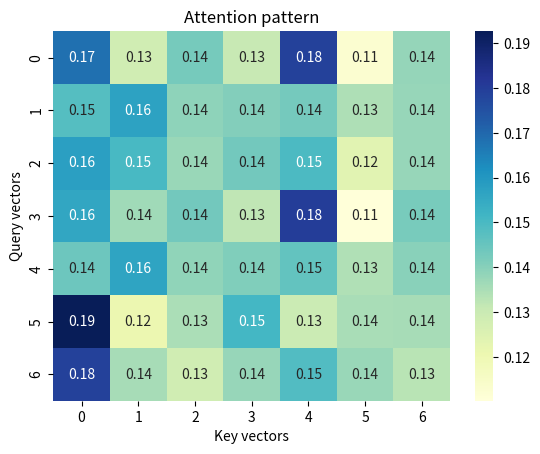

Write the Python code that produced this figure.
import numpy as np 
import time
import matplotlib.pyplot as plt
import seaborn as sns
def my_dot(a, b):
  '''Hand made dot product function'''
  a_rows, a_cols = a.shape
  b_rows, b_cols = b.shape
  C = []
  #check if the matrices are well formed
  if any([len(row) != len(a[0]) for row in a]):
    raise ValueError("A is not well formed")
  if any([len(row) != len(b[0]) for row in b]):
    raise ValueError("A is not well formed")
  if a_rows != b_cols:
    raise ValueError("Incompatible shapes")
  # perform dot product
  for row_a in range(a_rows):
    new_row = []
    for col_b in range(b_cols):
      new_row.append(sum([a[row_a,col_a] * b[col_a,col_b] for col_a in range(a_cols)]))
    C.append(new_row)
  return np.array(C)

def polkadots(A, B):
  '''This function tests if my hand made function is equivalent to np.dot()'''
  C = np.dot(A, B)
  print(C)

  D = my_dot(A, B)
  print(D)
  # print(A*B)
  
def low_rank_approx():
  '''
  This function tests the computational complexity of the dot product between a large 
  (high dimensional) matrix, and two smaller matrices.
  Time taken for X @ A @ B: 0.266175 seconds
  Time taken for X @ A @ B: 1.288740 seconds
  an order of magnitude slower
  '''
  m, n, k = 1000, 800, 100  # Large matrix W of shape (1000, 800), approximated by (1000, 100) x (100, 800)

  A = np.random.rand(m, k)  # Smaller matrix
  B = np.random.rand(k, n)
  W = np.random.rand(1000,800)
  # Approximate W
  W_approx = np.dot(A, B)
  
  # X shape: (batch_size, 1000)
  X = np.random.rand(32, m)

  # Efficient multiplication
  start = time.perf_counter()
  for _ in range(1000):
    result = X @ A @ B  # Instead of X @ W
  end = time.perf_counter()
  print(f"Time taken for X @ A @ B: {end - start:.6f} seconds")
  # in-efficient multiplication
  start = time.perf_counter()
  for _ in range(1000):
    result = X @ W  
  end = time.perf_counter()
  print(f"Time taken for X @ A @ B: {end - start:.6f} seconds")
  
def sum_vectors(q_vectors, k_vectors):
  if len(q_vectors) != len(k_vectors):
    raise ValueError("must have same number of vectors in a and b")
  acc = 0
  for i in range(len(q_vectors)):
    acc += np.dot(q_vectors[i], k_vectors[i])
  print(f"sum of vector pair dot products: {acc}")

  total = np.sum(q_vectors * k_vectors)  # element-wise multiply, then sum
  #timing not really fair because pure python vs numpy
  print(f"sum of vector pair dot products: {total}")  
  
  
def dot_products_vectors(q_vectors,k_vectors):
  '''This function shows that if we have a sequenc of vectors a0 -> ai, 
  and a sequence of vectors b0 -> bi, and we want to compute the dot product 
  between every pair of vectors from both sequences, we can do so efficiently by 
  stacking the vectors, and performing the dot product of matrices A and the transpose of B.'''
  if len(q_vectors) != len(k_vectors):
    raise ValueError("must have same number of vectors in a and b")
  vector_dot_matrix = np.ones_like(q_vectors)
  for i in range(len(q_vectors)):
    for j in range(len(k_vectors)):
      vector_dot_matrix[i,j] = np.dot(q_vectors[i], k_vectors[j])
  vector_dot_matrix = np.array(vector_dot_matrix)
  print(vector_dot_matrix)
  stacked_dot_matrix = q_vectors @ k_vectors.T
  print(stacked_dot_matrix)
  
def my_softmax(vec):
  '''my own implementation of soft max. Not as good as the datacamp one,
  because I can just write softmax(mat) on a matrix and have it just work'''
  max_val = max(vec)
  vec = [val-max_val for val in vec]#subtract the max values for numerical stability
  denominator = sum([np.exp(val) for val in vec]) #sum of e^value for all values
  return np.array([np.exp(elem)/denominator for elem in vec]) #soft max output for value = e^value/denominator  

def softmax(x):
    """
    some code i found online to check that I wrote softmax correctly
    Compute softmax values for each set of scores in x.
    
    Args:
        x: Input array of shape (batch_size, num_classes) or (num_classes,)
        
    Returns:
        Softmax probabilities of same shape as input
    """
    # For numerical stability, subtract the maximum value from each input vector
    # This prevents overflow when calculating exp(x)
    shifted_x = x - np.max(x, axis=-1, keepdims=True)
    
    # Calculate exp(x) for each element
    exp_x = np.exp(shifted_x)
    
    # Calculate the sum of exp(x) for normalization
    sum_exp_x = np.sum(exp_x, axis=-1, keepdims=True)
    
    # Normalize to get probabilities
    probabilities = exp_x / sum_exp_x
    
    return probabilities

def test_softmaxes():
  vecs = np.random.rand(7,7)
  print("My softmax function:")
  for vec in vecs:
    print(my_softmax(vec))
  print()
  print("Datacamp softmax:")
  for vec in vecs:
    print(softmax(vec))

  if any([np.any(my_softmax(vec) != softmax(vec)) for vec in vecs]):
    print("Fail")
  else:
    print("Pass")

def attention_pattern():
  '''This function demonstrates how the dot products between every pair of query
    and key vectors shows a correlation pattern'''
  Q = np.random.rand(7,7)
  K = np.random.rand(7,7)
  d = Q.shape[1] #dimension of vector
  attention_weights = softmax(Q @ K.T / np.sqrt(d)) #scaled dot product 
  
  sns.heatmap(attention_weights,annot=True, cmap="YlGnBu")

  plt.title("Attention pattern")
  plt.xlabel("Key vectors")
  plt.ylabel("Query vectors")
  plt.show()
  

def test_shapes():
  A = np.random.rand(2,3) #A projects v to a lower dimension: 3D -> 2D
  B = np.random.rand(3,2) #B projects the output of A @ v, back to a higher dimension (the shape of b is the inverse of A): 2D -> 3D
  C = np.random.rand(3,3) #C has no effect on the dimesnions of v (because C is square)
  v = np.random.rand(3,) #v is a 3D vector

  # Demonstrate matrix operations
  print(f"A: {A.shape}\n{A}\n")
  print(f"B: {B.shape}\n{B}\n")
  print(f"C: {C.shape}\n{C}\n")
  print(f"v: {v.shape}\n{v}\n")

  # Matrix-vector multiplications
  print("Down projection:")
  D = A @ v
  print(f"D = A @ v: {D.shape}\n{D}\n")
  
  print("Up projection:")
  E = B @ D
  print(f"E = B @ D: {E.shape}\n{E}\n")

  # Dimension mismatch example
  print(f"B @ v won't work: B shape {B.shape}, v shape {v.shape}\n")

  print("Linear transformation:")
  G = C @ v
  print(f"G = C @ v: {G.shape}\n{G}")

def weighted_sum_man(e_vectors, v_vectors, weights):
  new_e_vectors = []
  for row, e_vec in enumerate(e_vectors):
    weighted_sum = np.array([0]*len(e_vec), dtype=np.float64)
    #compute weigthed sum of the value vectors
    for col, v_vec in enumerate(v_vectors):
      weighted_sum += weights[row][col] * v_vec
    new_e_vectors.append(weighted_sum+e_vec)
  return np.array(new_e_vectors)

def weighted_sum_mat(e_vectors, v_vectors, weights):
  return e_vectors + (weights @ v_vectors)

def test_weighted_sum():
  Q = np.random.rand(7,7) #query matrix
  K = np.random.rand(7,7) #key matrix
  d = Q.shape[1] #dimension of vector
  attention_weights = softmax(Q @ K.T / np.sqrt(d)) #scaled dot product 
  V = np.random.rand(7,10) #value matrix
  E = np.random.rand(7,10) #embedding matrix
  man = weighted_sum_man(E, V, attention_weights)
  mat = weighted_sum_mat(E, V, attention_weights)
  if np.allclose(man, mat):
    print("Pass")
  else:
    print("Fail")

def linear_projection():
  dmodel = 10
  dk = 7
  n = 15
  e_vectors = np.random.rand(n, 10)
  weight_mat = np.random.rand(dmodel,dk)
  manual_k_vectors = []
  #manual way first 
  for ei in e_vectors: 
    ki = ei @ weight_mat #reversed if column vector
    manual_k_vectors.append(ki)
  manual_k_vectors = np.array(manual_k_vectors)
  #single matrix operation
  mat_k_vectors = e_vectors @  weight_mat
  print("Pass" 
    if np.allclose(manual_k_vectors, mat_k_vectors)
    else "Fail")
  
def stacked_vec_by_mat():
  e = np.random.rand(7,) 
  E = np.stack([e for _ in range(7)]) #embedding matrix
  Wq = np.random.rand(7,7) #query matrix
  Q_man = np.stack([e @ Wq for _ in range(7)]) #query matrix   (The order is not what I would have expected)
  Q_mat = E @ Wq #query matrix
  if np.allclose(Q_man, Q_mat):
    print("Pass")
  else: 
    print("Fail")
    
def main():
  # A = np.array([[1, 2],
  #             [3, 4]])

  # B = np.array([[5, 6],
  #               [7, 8]])
  # sum_vectors(A, B)  
  attention_pattern()
  # test_weighted_sum()
  # linear_projection()
  # test_softmaxes()
  # test_shapes()
  print()
  print("############################################################################")
  print()
  #dot_products_vectors(A, B)
  
if __name__  == "__main__":
  main()